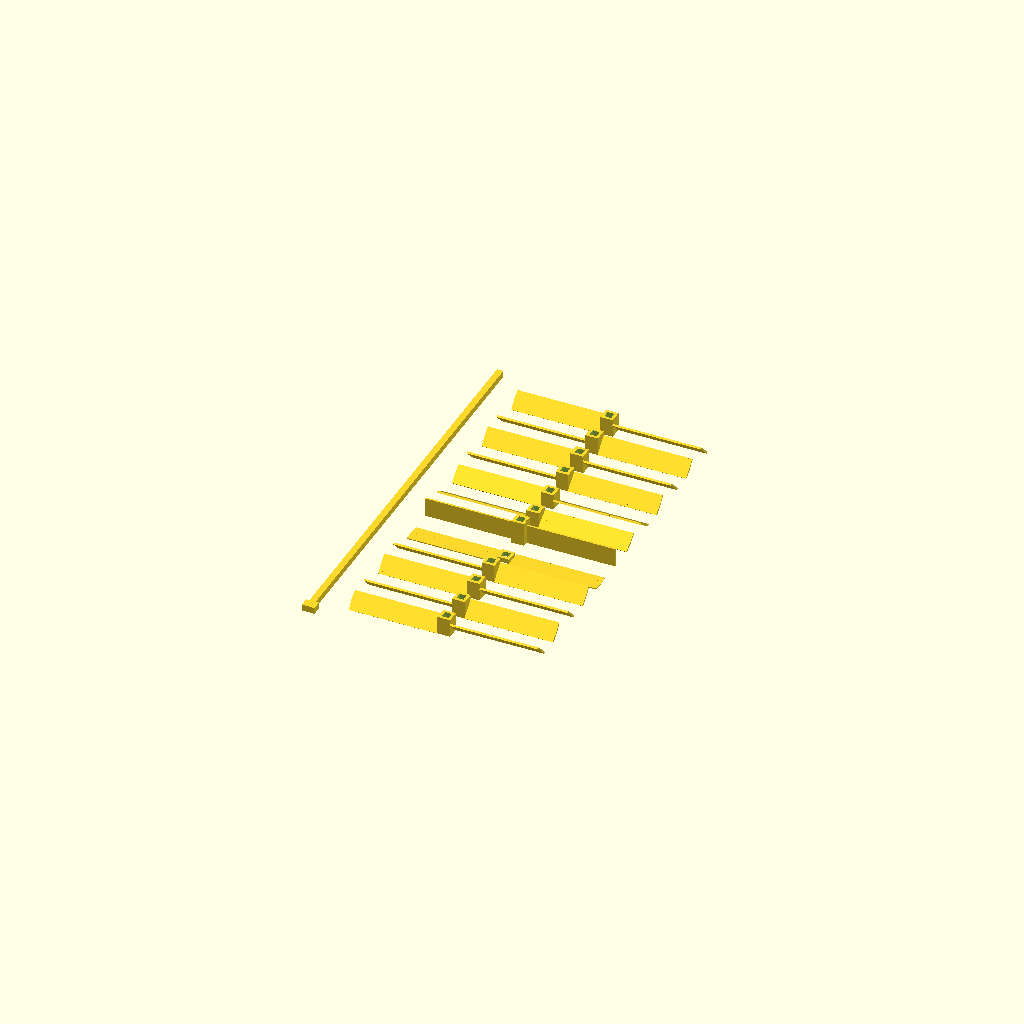
Cell 1: rendered with the file's own defaults.
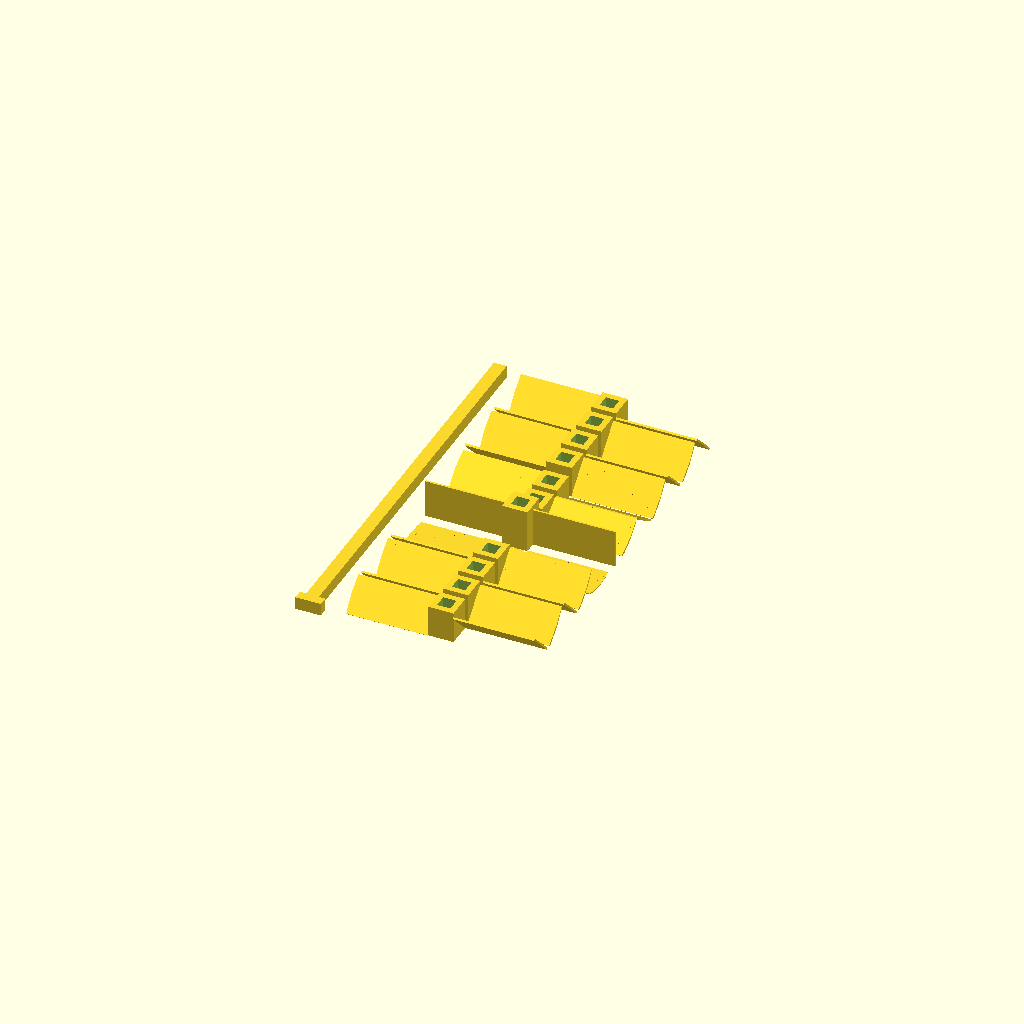
Cell 2: the same model with ts = 4.
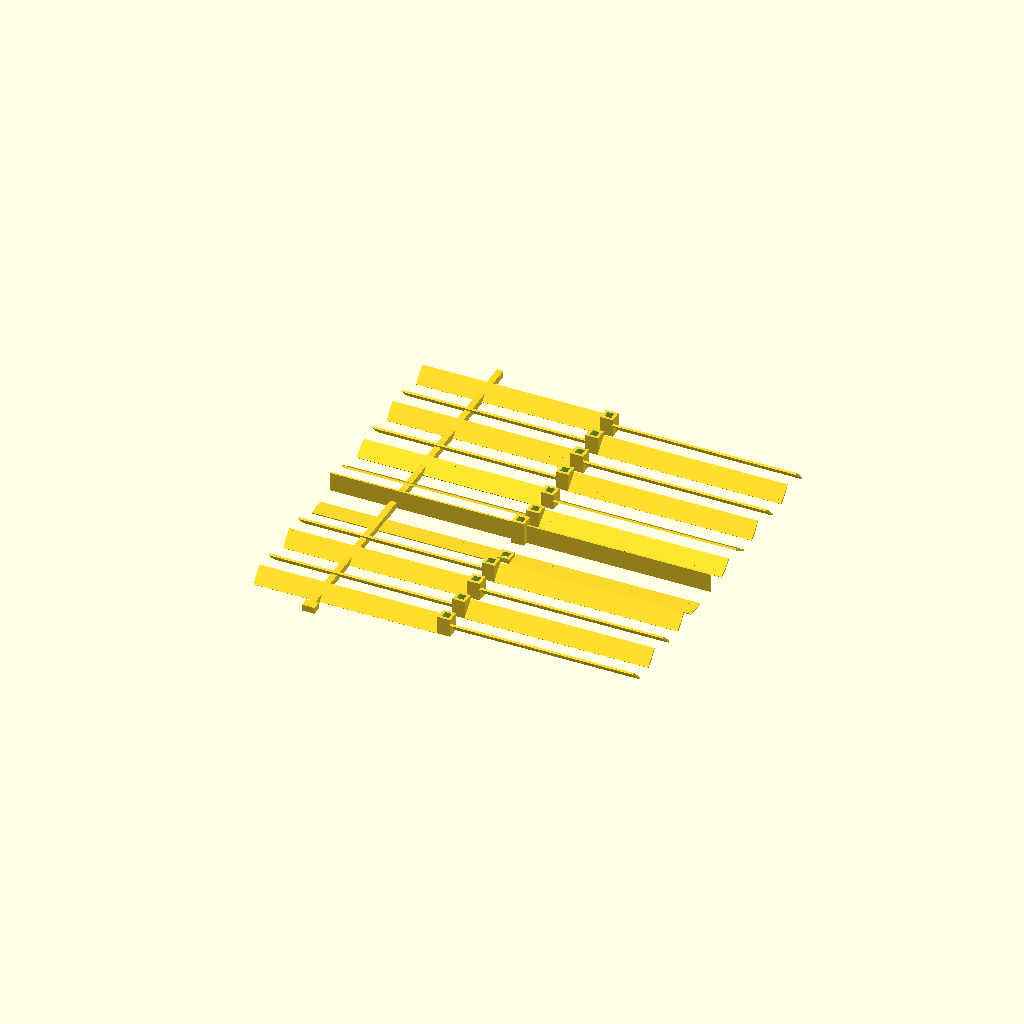
Cell 3: di = 120 (everything else at default).
One fixed orthographic camera (rotation 55°, 0°, 25°; colour scheme Cornfield) for every cell.
OpenSCAD source file печать/шприц/ерш.scad:
$fn=50;
ts=2;
tl=0.6;

//шприц
di=60;//диаметр внутри
do=22;//диаметр снаружи
li=136;//длина внутри
duh=60;//диаметр уха 
huh=2.6;//толщина уха
dno=4.4;//диаметр носика у основания, у конца на % меньше
hno=10;//длина носика
ugol=30;

tn=1;//толщина среза вала
zv=5; //высота центрального диска вала
ze=5; //высота центрального диска ерша
zskr=zv+ze;
dskr=10;//диаметр центрального диска
dval=3+0.4;//диаметр вала привода

f_sh=4.0; //ширина фиксатора
ft=1.5; //основная толщина фиксатора
zbf=2.5+ft;//зуб фиксатора
nfix=10;//нога фиксатора

hv=3;//зазор между винтами

//fix_pr ();
module fix_pr (){
    //translate([ft/2,(ph3[8][1]+fxw+fdoz)/2-fttz-fxw,f_sh/2])cube([ft, ph3[8][1]+fxw+fdoz,f_sh],true);
    //translate([(fog)/2,-ts/2-2,f_sh/2])cube([fog, ts,f_sh],true);
    translate([-ft/2,nfix/2,f_sh/2])cube([ft, nfix,f_sh],true);
    translate([0,-14.5,0])linear_extrude(f_sh)polygon([[0,0],[-ft,0],[-zbf,15],[0,14.5]]);//0.5 вынужденная поправка в связи с ошибкой во втором слое
}


//disk_z();

module disk_z(){
    translate([0,dval/2,zv/2+ze])cube([3,tn,zv],true);
    difference(){
        translate([0,0,0])cylinder(zskr,dskr/2,dskr/2);
        translate([0,0,ze-0.1])cylinder(zv+0.2,dval/2,dval/2);
        translate([0,0,-0.1+ze/2])cube([ts+0.2,ts+0.2,ze+0.2],true);
    }
}


//ersh();

module ersh(){
    translate([0,li/2-3,ts/2])cube([ts,li,ts],true);
    translate([0,0,0])vint();
    translate([0,5,0])vint();
    translate([0,10,0])vint();
    translate([0,15,0])vint();
    translate([0,20,0])vint();
    translate([0,25,0])vint();
    translate([0,30,0])vint();
    translate([0,35,0])vint();
    translate([0,40,0])vint();
    translate([0,45,0])vint();
    translate([0,50,0])vint();
    translate([0,55,0])vint();
    translate([0,60,0])vint();
    //translate([0,65,0])vint();
    //translate([0,70,0])vint();
    //translate([0,80,0])vint();
}
//vint();
module vint(){
    translate([0,0,ts/2])intersection(){
        union(){
            translate([5*di/12,0,0])rotate([ugol,0,0])cube([di/6,tl,3*ts],true);
            translate([4*di/12,0,0])cube([tl,ts,3*ts],true);
            translate([-5*di/12,0,0])rotate([-ugol,0,0])cube([di/6,tl,3*ts],true);
            translate([-4*di/12,0,0])cube([tl,ts,3*ts],true);
            translate([2*di/12,0,0])rotate([-ugol,0,0])cube([di/3,tl,3*ts],true);
            translate([-2*di/12,0,0])rotate([ugol,0,0])cube([di/3,tl,3*ts],true);
        }
        cube([2*di,li,ts],true); 
    }
}

//ersh_k();

module ersh_k(){
    dd=6;
    translate([0,(li-dd)/2-3,ts/2])cube([ts,(li-dd),ts],true);
    translate([0,0,0])vint1();
    translate([0,10,0])vint1();
    translate([0,20,0])vint1();
    translate([0,30,0])vint1();
    translate([0,40,0])vint1();
    translate([0,50,0])vint1();
    translate([0,60,0])vint1();
    //translate([0,70,0])vint();
    //translate([0,80,0])vint();
}
//cube([di,tl,3*ts],true);
//vint1();
module vint1(){
    translate([0,0,ts/2])intersection(){
        union(){
            translate([3*di/8,0,0])rotate([90,0,0])cube([di/4,tl,3*ts],true);
            translate([di/4,0,0])cube([tl,ts,3*ts],true);
            translate([-3*di/8,0,0])rotate([90,0,0])cube([di/4,tl,3*ts],true);
            translate([-di/4,0,0])cube([tl,ts,3*ts],true);
            translate([1*di/8,0,0])rotate([-ugol,0,0])cube([di/4,tl,3*ts],true);
            translate([-1*di/8,0,0])rotate([ugol,0,0])cube([di/4,tl,3*ts],true);
        }
        cube([2*di,li,ts],true); 
    }
}

ersh_n();
module ersh_n(){
    dd=6;
    translate([0,-(li-dd)/2,0]){
        translate([0,(li-dd)/2-3,ts/2])cube([ts,(li-dd),ts],true);
        translate([0,-3/2,ts/2])cube([2*ts,3,ts],true);
    }

}
kit();
module kit(){
    translate([40,-20,0])vint_n(90, 3*ts);
    translate([40,-10,0])vint_n(0, 3*ts);
    translate([40,0,0])vint_n(-55, 3*ts);
    translate([40,10,0])vint_n(55, 3*ts);
    translate([40,20,0])vint_n(-45, 3*ts);
    translate([40,30,0])vint_n(45, 3*ts);
    translate([40,40,0])vint_n(-45, 3*ts);
    translate([40,50,0])vint_n(45, 3*ts);
    translate([40,-30,0])vint_n(-45, 3*ts);
    translate([40,-40,0])vint_n(45, 3*ts);
    translate([40,-50,0])vint_n(-45, 3*ts);
    translate([40,-60,0])vint_n(45, 3*ts);
}

module vint_n(aa, rr){ //угол, размер(ширина), сдвиг от центра
    ddd=0.2;
    hh=hv/2+cos(aa)*rr;
    sdv=rr/2-cos(aa)*rr/2;
    intersection(){
        union(){
            translate([0,0,hh/2])difference(){
                cube([2*ts,2*ts,hh],true);
                cube([ts+ddd,ts+ddd,2*hh],true);
            }
            translate([di/4+ts,0,rr/2-sdv])rotate([aa,0,0])cube([di/2,tl,rr],true);
            translate([-(di/4+ts),0,rr/2-sdv])rotate([-aa,0,0])cube([di/2,tl,rr],true);
        }
        cylinder(20,di/2,di/2); 
    }
}
Parameter table extracted from the source (name, type, default, range or options):
ts: number, default 2
tl: number, default 0.6
di: number, default 60
do: number, default 22
li: number, default 136
duh: number, default 60
huh: number, default 2.6
dno: number, default 4.4
hno: number, default 10
ugol: number, default 30
tn: number, default 1
zv: number, default 5
ze: number, default 5
dskr: number, default 10
f_sh: number, default 4
ft: number, default 1.5
nfix: number, default 10
hv: number, default 3
